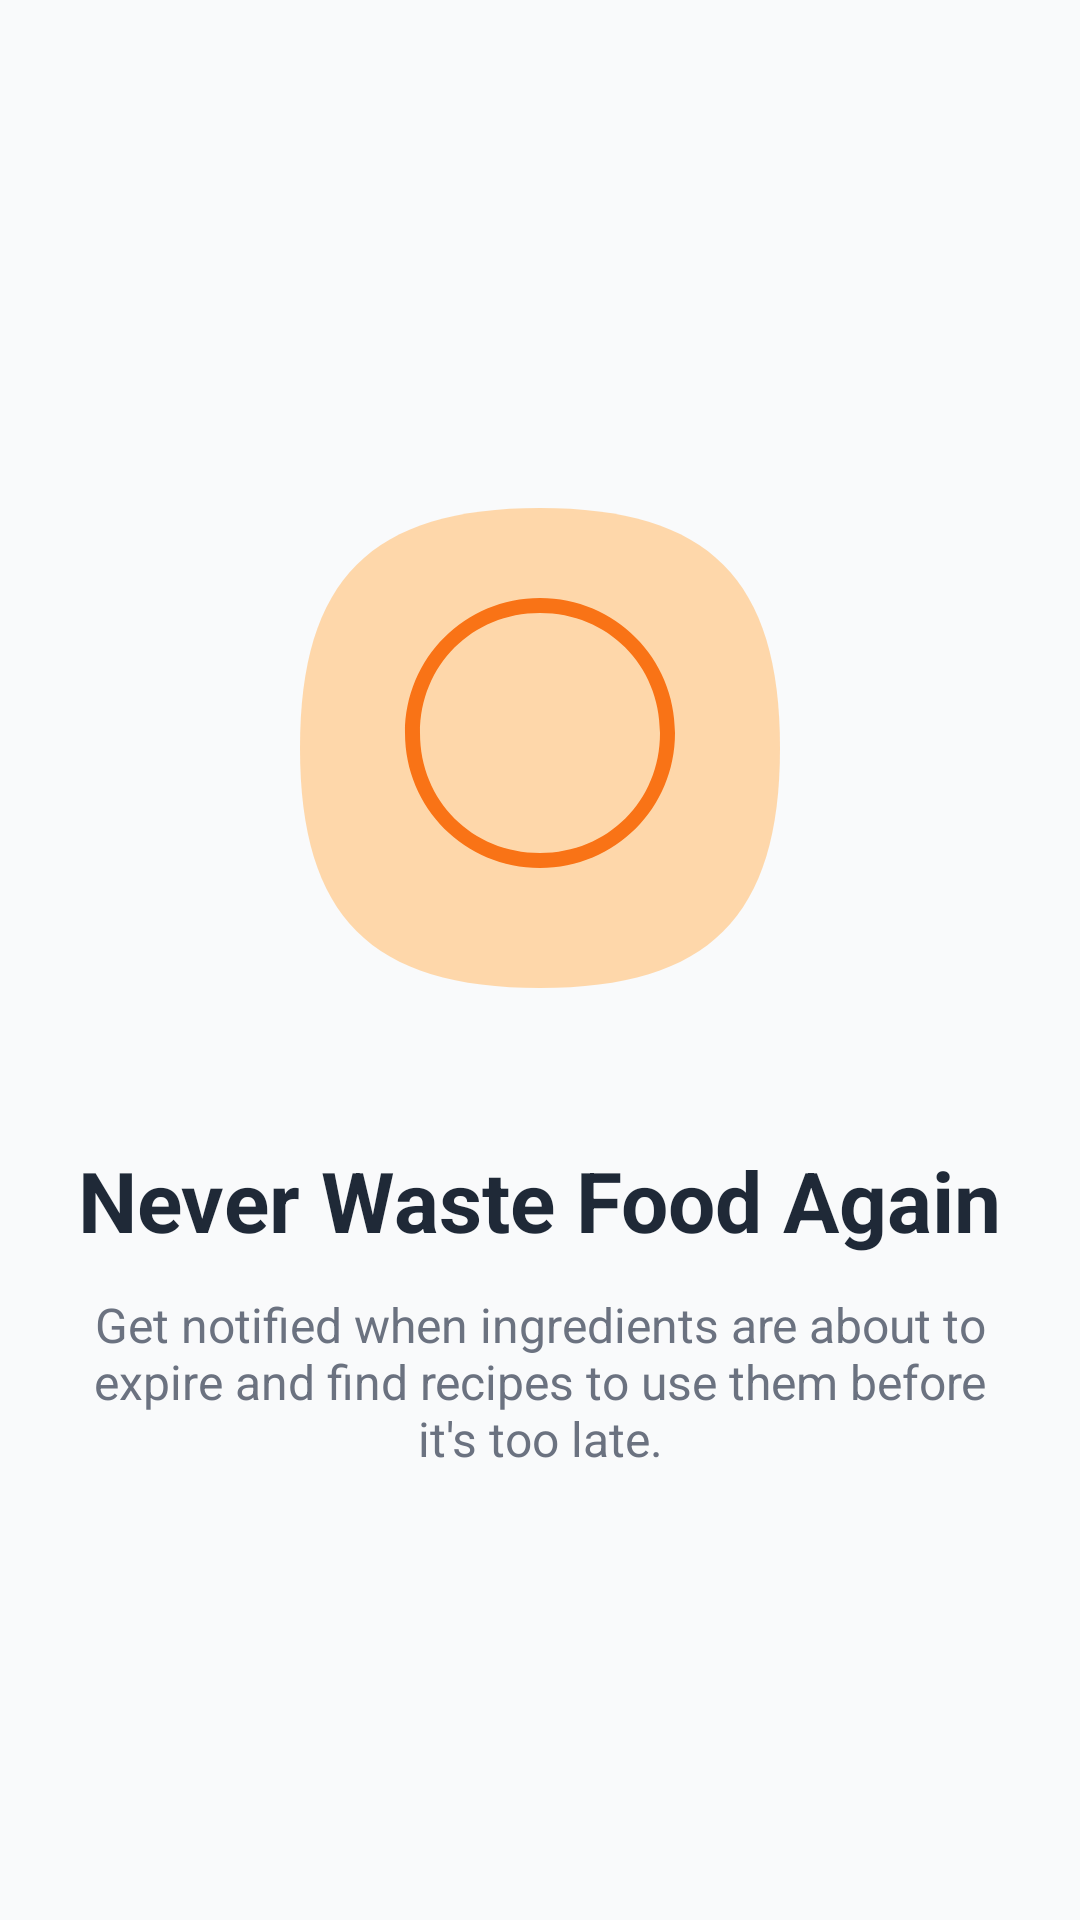

Android layout source for this screen:
<!-- AndroidManifest.xml: application theme Theme.Pantrypal -->
<!-- res/layout/fragment_onboarding_2.xml -->
<?xml version="1.0" encoding="utf-8"?>
<LinearLayout xmlns:android="http://schemas.android.com/apk/res/android"
    android:layout_width="match_parent"
    android:layout_height="match_parent"
    android:gravity="center"
    android:orientation="vertical"
    android:padding="@dimen/spacing_24">

    <ImageView
        android:layout_width="200dp"
        android:layout_height="200dp"
        android:contentDescription="@string/onboarding_page2_title"
        android:src="@drawable/ic_onboarding_2" />

    <TextView
        android:layout_width="wrap_content"
        android:layout_height="wrap_content"
        android:layout_marginTop="@dimen/spacing_32"
        android:text="@string/onboarding_page2_title"
        android:textColor="@color/text_primary"
        android:textSize="@dimen/text_size_28"
        android:textStyle="bold" />

    <TextView
        android:layout_width="match_parent"
        android:layout_height="wrap_content"
        android:layout_marginTop="@dimen/spacing_16"
        android:text="@string/onboarding_page2_desc"
        android:textAlignment="center"
        android:textColor="@color/text_secondary"
        android:textSize="@dimen/text_size_16" />
</LinearLayout>
<!-- resources referenced by this layout -->
<resources>
  <color name="text_primary">#1F2937</color>
  <color name="text_secondary">#6B7280</color>
  <dimen name="spacing_16">16dp</dimen>
  <dimen name="spacing_24">24dp</dimen>
  <dimen name="spacing_32">32dp</dimen>
  <dimen name="text_size_16">16sp</dimen>
  <dimen name="text_size_28">28sp</dimen>
  <!-- drawable ic_onboarding_2 (drawable) -->
  <?xml version="1.0" encoding="utf-8"?>
  <vector xmlns:android="http://schemas.android.com/apk/res/android"
      android:width="200dp"
      android:height="200dp"
      android:viewportWidth="200"
      android:viewportHeight="200">
      <path
          android:fillColor="@color/secondary_orange_light"
          android:pathData="M100,20C156.27,20 180,43.73 180,100C180,156.27 156.27,180 100,180C43.73,180 20,156.27 20,100C20,43.73 43.73,20 100,20Z" />
      <path
          android:fillColor="@color/secondary_orange"
          android:pathData="M100,50C75,50 55,70 55,95C55,120 75,140 100,140C125,140 145,120 145,95C145,70 125,50 100,50ZM100,135C77.39,135 60,117.61 60,95C60,72.39 77.39,55 100,55C122.61,55 140,72.39 140,95C140,117.61 122.61,135 100,135Z" />
  </vector>
  <string name="onboarding_page2_desc">Get notified when ingredients are about to expire and find recipes to use them before it\'s too late.</string>
  <string name="onboarding_page2_title">Never Waste Food Again</string>
  <style name="Theme.Pantrypal" parent="Theme.MaterialComponents.Light">
          
          <item name="colorPrimary">@color/primary_green</item>
          <item name="colorPrimaryVariant">@color/primary_green_dark</item>
          <item name="colorSecondary">@color/secondary_orange</item>
          <item name="colorSecondaryVariant">@color/secondary_orange_dark</item>
          <item name="colorTertiary">@color/accent_purple</item>
  
          
          <item name="colorError">@color/error_red</item>
          <item name="colorOnError">@color/text_white</item>
  
          
          <item name="android:colorBackground">@color/background_light</item>
          <item name="colorSurface">@color/background_white</item>
  
          
          <item name="colorOnPrimary">@color/text_white</item>
          <item name="colorOnSecondary">@color/text_white</item>
          <item name="colorOnBackground">@color/text_primary</item>
          <item name="colorOnSurface">@color/text_primary</item>
  
          
          <item name="shapeAppearanceSmallComponent">@style/ShapeAppearance.Pantrypal.SmallComponent</item>
          <item name="shapeAppearanceMediumComponent">@style/ShapeAppearance.Pantrypal.MediumComponent</item>
          <item name="shapeAppearanceLargeComponent">@style/ShapeAppearance.Pantrypal.LargeComponent</item>
      </style>
  <color name="secondary_orange_light">#FED7AA</color>
  <color name="secondary_orange">#F97316</color>
  <color name="primary_green">#10B981</color>
  <color name="primary_green_dark">#059669</color>
  <color name="secondary_orange_dark">#EA580C</color>
  <color name="accent_purple">#8B5CF6</color>
  <color name="error_red">#EF4444</color>
  <color name="text_white">#FFFFFF</color>
  <color name="background_light">#F9FAFB</color>
  <color name="background_white">#FFFFFF</color>
  <style name="ShapeAppearance.Pantrypal.SmallComponent" parent="ShapeAppearance.MaterialComponents.SmallComponent">
          <item name="cornerSize">8dp</item>
      </style>
  <style name="ShapeAppearance.Pantrypal.MediumComponent" parent="ShapeAppearance.MaterialComponents.MediumComponent">
          <item name="cornerSize">12dp</item>
      </style>
  <style name="ShapeAppearance.Pantrypal.LargeComponent" parent="ShapeAppearance.MaterialComponents.LargeComponent">
          <item name="cornerSize">20dp</item>
      </style>
</resources>
